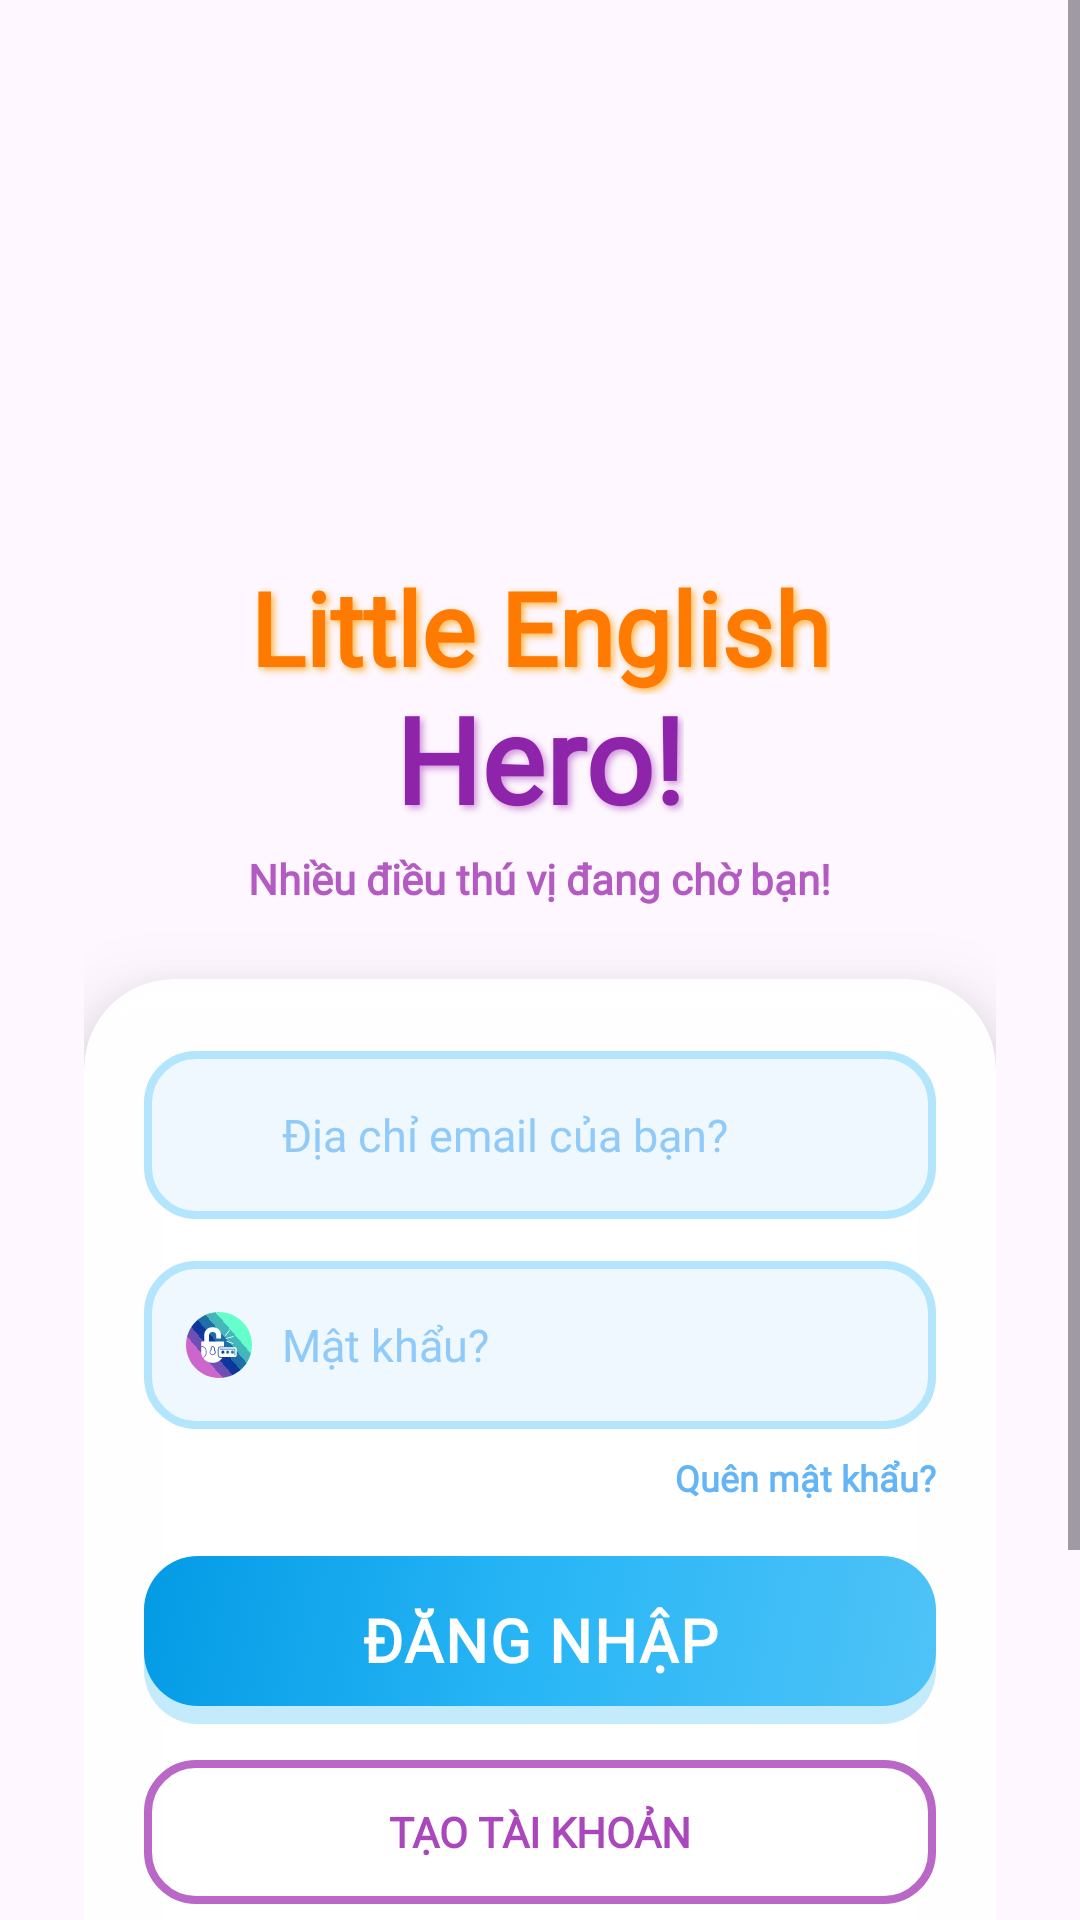

Here is an Android app screen rendered from its layout file. Give the layout XML and the strings, colors and styles it references.
<!-- AndroidManifest.xml: application theme Theme.LittleEnglishHero -->
<!-- res/layout/activity_login.xml -->
<?xml version="1.0" encoding="utf-8"?>
<ScrollView xmlns:android="http://schemas.android.com/apk/res/android"
    xmlns:tools="http://schemas.android.com/tools"
    xmlns:app="http://schemas.android.com/apk/res-auto"
    android:layout_width="match_parent"
    android:layout_height="match_parent"
    android:fillViewport="true"
    android:background="@drawable/background_splash"
    android:overScrollMode="never"
    tools:context=".LoginActivity">

    <LinearLayout
        android:layout_width="match_parent"
        android:layout_height="wrap_content"
        android:orientation="vertical"
        android:gravity="center_horizontal"
        android:paddingStart="28dp"
        android:paddingEnd="28dp"
        android:paddingTop="36dp"
        android:paddingBottom="32dp">

        
        <ImageView
            android:id="@+id/iv_mascot"
            android:layout_width="160dp"
            android:layout_height="160dp"
            android:src="@drawable/img_mascost"
            android:contentDescription="@string/mascot_desc"
            android:scaleType="fitCenter"
            android:translationY="10dp" />



        
        <TextView
            android:id="@+id/txtLE"
            android:layout_width="wrap_content"
            android:layout_height="wrap_content"
            android:text="Little English"
            android:textColor="#FF7A00"
            android:textSize="34sp"
            android:textStyle="bold"
            android:fontFamily="@font/br"
            android:layout_marginTop="-10dp"
            android:shadowColor="#FFB74D"
            android:shadowDx="3"
            android:shadowDy="3"
            android:shadowRadius="6" />



        
        <TextView
            android:id="@+id/txtHero"
            android:layout_width="wrap_content"
            android:layout_height="wrap_content"
            android:text="Hero!"
            android:textColor="#8E24AA"
            android:textSize="40sp"
            android:textStyle="bold"
            android:fontFamily="@font/br"
            android:layout_marginTop="-6dp"
            android:shadowColor="#CE93D8"
            android:shadowDx="3"
            android:shadowDy="3"
            android:shadowRadius="6" />



        
        <TextView
            android:id="@+id/tv_subtitle"
            android:layout_width="wrap_content"
            android:layout_height="wrap_content"
            android:text="@string/login_subtitle"
            android:textSize="14sp"
            android:textStyle="bold"
            android:fontFamily="@font/fr_nutio"
            android:textColor="#AB47BC"
            android:gravity="center"
            android:layout_marginTop="4dp"
            android:alpha="0.9" />



        
        <androidx.cardview.widget.CardView
            android:id="@+id/card_form"
            android:layout_width="match_parent"
            android:layout_height="wrap_content"
            android:layout_marginTop="24dp"
            app:cardCornerRadius="30dp"
            app:cardElevation="18dp"
            app:cardBackgroundColor="#F9FFFFFF">

            <LinearLayout
                android:layout_width="match_parent"
                android:layout_height="wrap_content"
                android:orientation="vertical"
                android:paddingStart="20dp"
                android:paddingEnd="20dp"
                android:paddingTop="24dp"
                android:paddingBottom="24dp">



                
                <LinearLayout
                    android:id="@+id/input_email_container"
                    android:layout_width="match_parent"
                    android:layout_height="56dp"
                    android:orientation="horizontal"
                    android:gravity="center_vertical"
                    android:background="@drawable/bg_input_field"
                    android:paddingStart="14dp"
                    android:paddingEnd="14dp">

                    <ImageView
                        android:layout_width="22dp"
                        android:layout_height="22dp"
                        android:src="@drawable/ic_gmail"
                        android:contentDescription="@null" />

                    <EditText
                        android:id="@+id/et_email"
                        android:layout_width="0dp"
                        android:layout_height="match_parent"
                        android:layout_weight="1"
                        android:layout_marginStart="10dp"
                        android:background="@android:color/transparent"
                        android:hint="@string/hint_email"
                        android:textColorHint="#90CAF9"
                        android:inputType="textEmailAddress"
                        android:textSize="15sp"
                        android:fontFamily="@font/fr_nutio"
                        android:textColor="#37474F"
                        android:maxLines="1"
                        android:paddingTop="4dp"
                        android:paddingBottom="4dp" />

                </LinearLayout>



                
                <LinearLayout
                    android:id="@+id/input_password_container"
                    android:layout_width="match_parent"
                    android:layout_height="56dp"
                    android:orientation="horizontal"
                    android:gravity="center_vertical"
                    android:background="@drawable/bg_input_field"
                    android:paddingStart="14dp"
                    android:paddingEnd="14dp"
                    android:layout_marginTop="14dp">

                    <ImageView
                        android:layout_width="22dp"
                        android:layout_height="22dp"
                        android:src="@drawable/ic_password"
                        android:contentDescription="@null" />

                    <EditText
                        android:id="@+id/et_password"
                        android:layout_width="0dp"
                        android:layout_height="match_parent"
                        android:layout_weight="1"
                        android:layout_marginStart="10dp"
                        android:background="@android:color/transparent"
                        android:hint="@string/hint_password"
                        android:textColorHint="#90CAF9"
                        android:inputType="textPassword"
                        android:textSize="15sp"
                        android:fontFamily="@font/fr_nutio"
                        android:textColor="#37474F"
                        android:maxLines="1"
                        android:paddingTop="4dp"
                        android:paddingBottom="4dp" />

                    <ImageView
                        android:id="@+id/iv_toggle_password"
                        android:layout_width="22dp"
                        android:layout_height="22dp"
                        android:src="@drawable/ic_eye_shut_one"
                        android:contentDescription="@string/toggle_password_desc"
                        android:padding="2dp" />

                </LinearLayout>



                
                <TextView
                    android:id="@+id/tv_forgot_password"
                    android:layout_width="wrap_content"
                    android:layout_height="wrap_content"
                    android:layout_gravity="end"
                    android:layout_marginTop="8dp"
                    android:text="@string/forgot_password"
                    android:textSize="12sp"
                    android:textStyle="bold"
                    android:fontFamily="@font/fr_nutio"
                    android:textColor="#64B5F6" />



                
                <Button
                    android:id="@+id/btn_login"
                    android:layout_width="match_parent"
                    android:layout_height="56dp"
                    android:layout_marginTop="18dp"
                    android:background="@drawable/bg_btn_login"
                    app:backgroundTint="@null"
                    android:text="@string/btn_login"
                    android:textColor="#FFFFFF"
                    android:textSize="20sp"
                    android:textStyle="bold"
                    android:fontFamily="@font/fr_fredoka"
                    android:letterSpacing="0.03"
                    android:stateListAnimator="@null"
                    tools:ignore="TextContrastCheck" />



                
                <Button
                    android:id="@+id/btn_create_account"
                    android:layout_width="match_parent"
                    android:layout_height="48dp"
                    android:layout_marginTop="12dp"
                    android:background="@drawable/bg_btn_create"
                    app:backgroundTint="@null"
                    android:text="@string/btn_create_account"
                    android:textColor="#AB47BC"
                    android:textSize="14sp"
                    android:textStyle="bold"
                    android:fontFamily="@font/fr_nutio_bold"
                    android:stateListAnimator="@null" />



                
                <LinearLayout
                    android:layout_width="match_parent"
                    android:layout_height="wrap_content"
                    android:orientation="horizontal"
                    android:gravity="center_vertical"
                    android:layout_marginTop="18dp">

                    <View
                        android:layout_width="0dp"
                        android:layout_height="1dp"
                        android:layout_weight="1"
                        android:background="#D6EAF8" />

                    <TextView
                        android:layout_width="wrap_content"
                        android:layout_height="wrap_content"
                        android:text="@string/divider_or"
                        android:textSize="12sp"
                        android:fontFamily="@font/fr_nutio"
                        android:textColor="#B0BEC5"
                        android:paddingStart="10dp"
                        android:paddingEnd="10dp" />

                    <View
                        android:layout_width="0dp"
                        android:layout_height="1dp"
                        android:layout_weight="1"
                        android:background="#D6EAF8" />

                </LinearLayout>



                
                <Button
                    android:id="@+id/btn_google_signin"
                    android:layout_width="match_parent"
                    android:layout_height="52dp"
                    android:layout_marginTop="16dp"
                    android:background="@drawable/bg_btn_google"
                    app:backgroundTint="@null"
                    android:text="@string/btn_google"
                    android:textColor="#455A64"
                    android:textSize="14sp"
                    android:textStyle="bold"
                    android:fontFamily="@font/fr_nutio_bold"
                    app:icon="@drawable/ic_google"
                    app:iconPadding="12dp"
                    app:iconGravity="textStart"
                    app:iconTint="@null"
                    android:gravity="center"
                    android:paddingStart="18dp"
                    android:paddingEnd="18dp"
                    android:stateListAnimator="@null" />

            </LinearLayout>

        </androidx.cardview.widget.CardView>

    </LinearLayout>

</ScrollView>
<!-- resources referenced by this layout -->
<resources>
  <!-- drawable bg_btn_create (drawable) -->
  <?xml version="1.0" encoding="utf-8"?>
  <selector xmlns:android="http://schemas.android.com/apk/res/android">
  
      <item android:state_pressed="true">
          <shape>
              <solid android:color="#F3E5F5" />
              <stroke
                  android:width="2.5dp"
                  android:color="#BA68C8" />
              <corners android:radius="16dp" />
          </shape>
      </item>
  
      <item>
          <shape>
              <solid android:color="@android:color/transparent" />
              <stroke
                  android:width="2.5dp"
                  android:color="#BA68C8" />
              <corners android:radius="16dp" />
          </shape>
      </item>
  
  </selector>
  <!-- drawable bg_btn_google (drawable) -->
  <?xml version="1.0" encoding="utf-8"?>
  <selector xmlns:android="http://schemas.android.com/apk/res/android">
  
      <item android:state_pressed="true">
          <shape>
              <solid android:color="#F5F5F5" />
              <stroke
                  android:width="2dp"
                  android:color="#E0E0E0" />
              <corners android:radius="16dp" />
          </shape>
      </item>
  
      <item>
          <layer-list>
              <item android:top="3dp">
                  <shape>
                      <solid android:color="#22000000" />
                      <corners android:radius="16dp" />
                  </shape>
              </item>
              <item android:bottom="3dp">
                  <shape>
                      <solid android:color="#FFFFFF" />
                      <stroke
                          android:width="2dp"
                          android:color="#E8F5E9" />
                      <corners android:radius="16dp" />
                  </shape>
              </item>
          </layer-list>
      </item>
  
  </selector>
  <!-- drawable bg_input_field (drawable) -->
  <selector xmlns:android="http://schemas.android.com/apk/res/android">
  
      
      <item android:state_focused="true">
          <shape>
              <solid android:color="#FFFFFF" />
              <stroke
                  android:width="2.5dp"
                  android:color="#4FC3F7" />
              <corners android:radius="16dp" />
          </shape>
      </item>
  
      
      <item>
          <shape>
              <solid android:color="#F0F8FF" />
              <stroke
                  android:width="2.5dp"
                  android:color="#B3E5FC" />
              <corners android:radius="16dp" />
          </shape>
      </item>
  
  </selector>
  <string name="btn_create_account">Tạo Tài Khoản</string>
  <string name="btn_google">Đăng nhập với Google</string>
  <string name="btn_login">Đăng Nhập</string>
  <string name="divider_or">hoặc tiếp tục với</string>
  <string name="forgot_password">Quên mật khẩu?</string>
  <string name="hint_email">Địa chỉ email của bạn?</string>
  <string name="hint_password">Mật khẩu?</string>
  <string name="login_subtitle">Nhiều điều thú vị đang chờ bạn!</string>
  <string name="mascot_desc">Little English Hero mascot character</string>
  <string name="toggle_password_desc">Toggle password visibility</string>
  <style name="Theme.LittleEnglishHero" parent="Base.Theme.LittleEnglishHero" />
  <style name="Base.Theme.LittleEnglishHero" parent="Theme.Material3.DayNight.NoActionBar">
          
          
      </style>
</resources>
